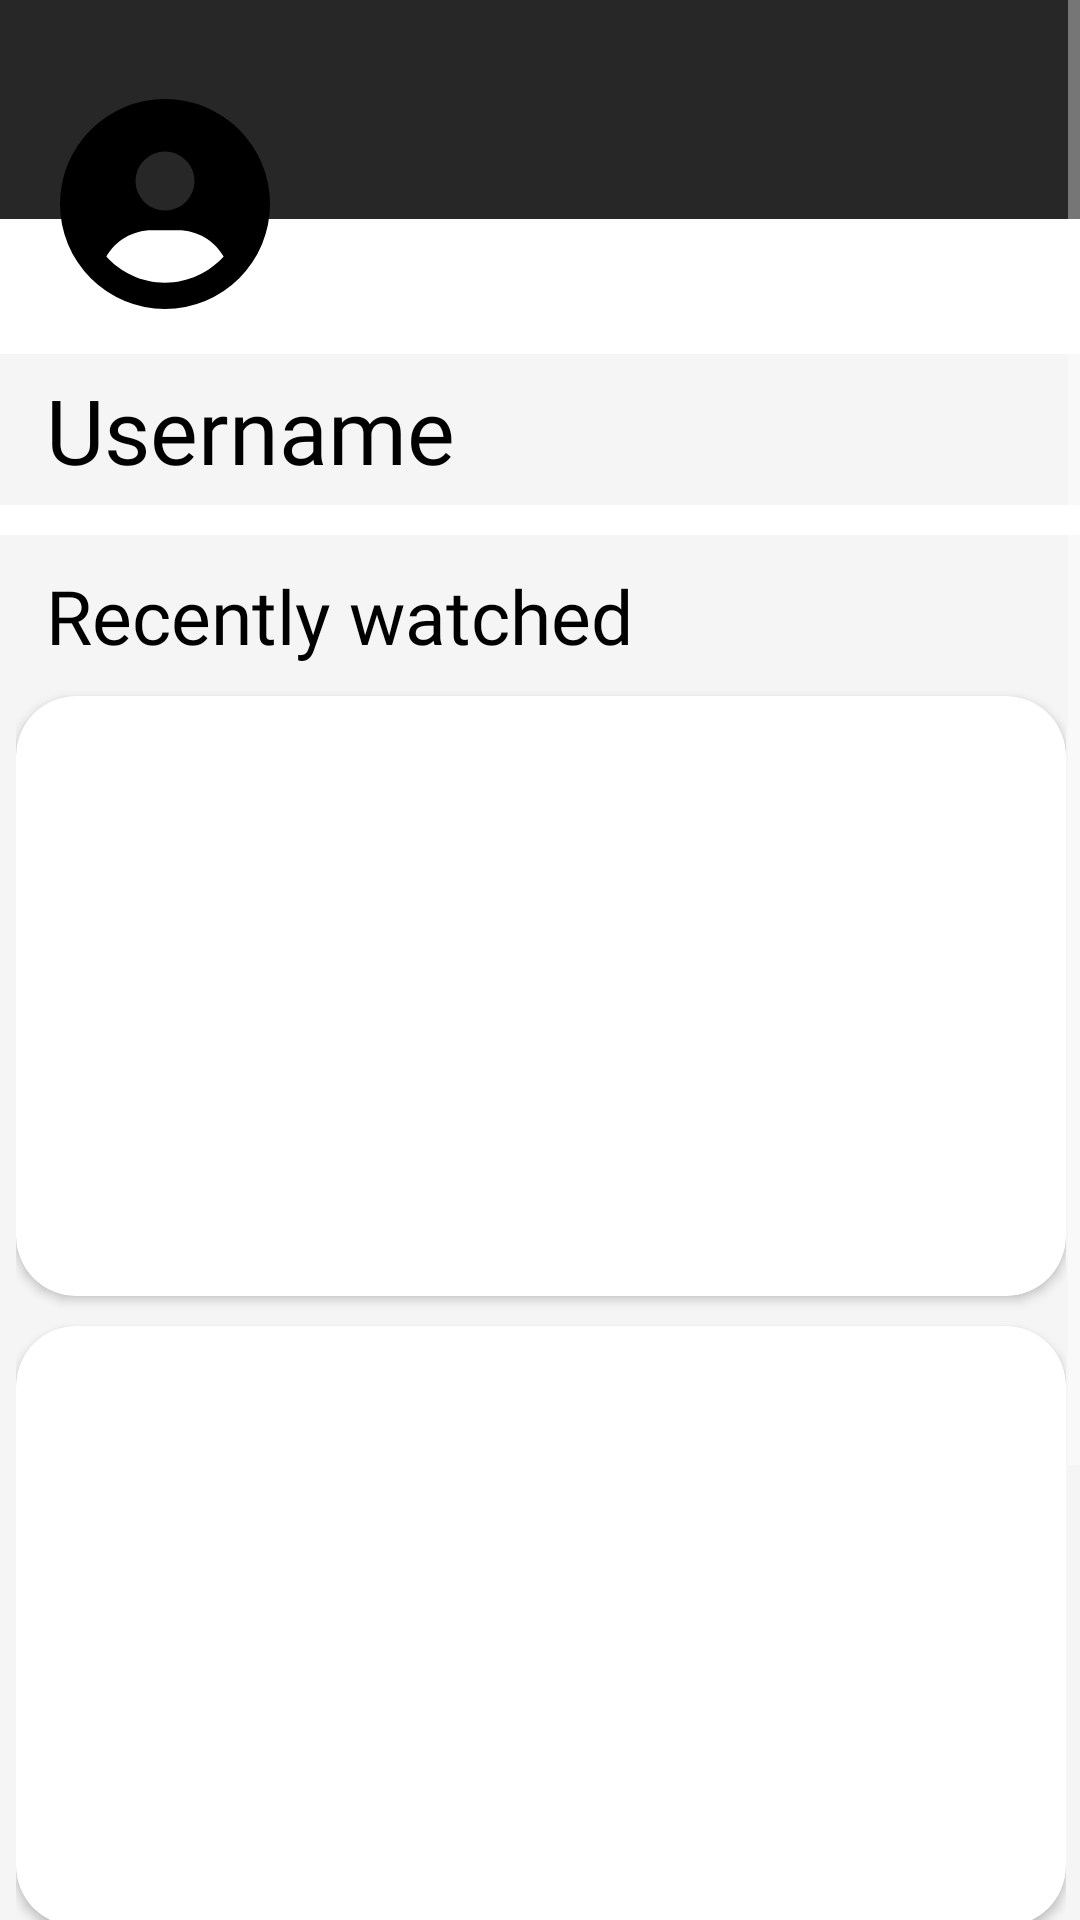

This screen was rendered from an Android layout file. Write that file and the resources it references.
<!-- AndroidManifest.xml: application theme Theme.Register -->
<!-- res/layout/fragment_home_page.xml -->
<?xml version="1.0" encoding="utf-8"?>
<FrameLayout xmlns:android="http://schemas.android.com/apk/res/android"
    xmlns:tools="http://schemas.android.com/tools"
    android:layout_width="match_parent"
    android:layout_height="match_parent"
    xmlns:app="http://schemas.android.com/apk/res-auto"
    android:background="@color/white"
    tools:context=".HomePage">

    

    <androidx.constraintlayout.widget.ConstraintLayout
        android:layout_width="match_parent"
        android:layout_height="match_parent">

        <ScrollView
            android:layout_width="match_parent"
            android:layout_height="725dp"
            android:layout_marginBottom="10dp"
            app:layout_constraintTop_toTopOf="parent"
            app:layout_constraintBottom_toBottomOf="parent">

            <androidx.constraintlayout.widget.ConstraintLayout
                android:layout_width="match_parent"
                android:layout_height="wrap_content">

                
                <ImageView
                    android:id="@+id/background"
                    android:layout_width="match_parent"
                    android:layout_height="120dp"
                    android:background="@color/light_black"
                    android:scaleType="centerCrop"
                    app:layout_constraintTop_toTopOf="parent"
                    app:layout_constraintStart_toStartOf="parent"
                    app:layout_constraintEnd_toEndOf="parent" />

                <ImageButton
                    android:id="@+id/modifyBtn"
                    android:layout_width="35dp"
                    android:layout_height="35dp"
                    android:layout_marginEnd="10dp"
                    android:layout_marginTop="10dp"
                    android:src="@drawable/modify"
                    android:background="@drawable/button_bg"
                    android:contentDescription="@string/back"
                    app:layout_constraintEnd_toEndOf="parent"
                    app:layout_constraintTop_toTopOf="parent"/>

                
                <ImageView
                    android:id="@+id/avatar"
                    android:layout_width="70dp"
                    android:layout_height="70dp"
                    android:layout_marginTop="110dp"
                    android:layout_marginStart="20dp"
                    android:src="@drawable/avatar"
                    app:layout_constraintTop_toTopOf="@id/background"
                    app:layout_constraintBottom_toBottomOf="@+id/background"
                    app:layout_constraintStart_toStartOf="parent"/>

                <androidx.constraintlayout.widget.ConstraintLayout
                    android:id="@+id/layout1"
                    android:layout_width="380dp"
                    android:layout_height="wrap_content"
                    android:layout_marginTop="15dp"
                    android:background="@drawable/oval_block_bg"
                    app:cardElevation="20dp"
                    app:layout_constraintTop_toBottomOf="@id/avatar"
                    app:layout_constraintStart_toStartOf="parent"
                    app:layout_constraintEnd_toEndOf="parent">

                    <TextView
                        android:id="@+id/username"
                        android:layout_width="wrap_content"
                        android:layout_height="wrap_content"
                        android:text="@string/username"
                        android:layout_marginStart="25dp"
                        android:layout_marginTop="5dp"
                        android:layout_marginBottom="5dp"
                        android:textColor="@color/black"
                        android:textSize="30sp"
                        android:fontFamily="@font/roboto"
                        app:layout_constraintStart_toStartOf="parent"
                        app:layout_constraintTop_toTopOf="parent"
                        app:layout_constraintBottom_toBottomOf="parent"/>

                </androidx.constraintlayout.widget.ConstraintLayout>

                <androidx.constraintlayout.widget.ConstraintLayout
                    android:id="@id/layout2"
                    android:layout_width="380dp"
                    android:layout_height="wrap_content"
                    android:layout_marginTop="10dp"
                    android:background="@drawable/oval_block_bg"
                    app:cardElevation="20dp"
                    app:layout_constraintTop_toBottomOf="@id/layout1"
                    app:layout_constraintStart_toStartOf="parent"
                    app:layout_constraintEnd_toEndOf="parent">

                    <TextView
                        android:id="@+id/textview1"
                        android:layout_width="wrap_content"
                        android:layout_height="wrap_content"
                        android:text="@string/recently_watched"
                        android:layout_marginStart="25dp"
                        android:layout_marginTop="10dp"
                        android:textColor="@color/black"
                        android:textSize="25sp"
                        android:fontFamily="@font/roboto"
                        app:layout_constraintStart_toStartOf="parent"
                        app:layout_constraintTop_toTopOf="parent"/>

                    <LinearLayout
                        android:layout_width="wrap_content"
                        android:layout_height="wrap_content"
                        android:orientation="vertical"
                        app:layout_constraintStart_toStartOf="parent"
                        app:layout_constraintEnd_toEndOf="parent"
                        app:layout_constraintTop_toBottomOf="@id/textview1">

                        <androidx.cardview.widget.CardView
                            android:id="@+id/card1"
                            android:layout_width="350dp"
                            android:layout_height="200dp"
                            android:layout_marginTop="10dp"
                            app:cardCornerRadius="20dp"
                            android:backgroundTint="@color/white">

                            <ImageView
                                android:id="@+id/imageView0"
                                android:layout_width="wrap_content"
                                android:layout_height="wrap_content"
                                android:scaleType="fitCenter"/>

                        </androidx.cardview.widget.CardView>

                        <androidx.cardview.widget.CardView
                            android:id="@+id/card2"
                            android:layout_width="350dp"
                            android:layout_height="200dp"
                            android:layout_marginTop="10dp"
                            app:cardCornerRadius="20dp"
                            android:backgroundTint="@color/white">

                            <ImageView
                                android:id="@+id/imageView1"
                                android:layout_width="wrap_content"
                                android:layout_height="wrap_content"
                                android:scaleType="fitCenter"/>

                        </androidx.cardview.widget.CardView>

                        <androidx.cardview.widget.CardView
                            android:id="@+id/card3"
                            android:layout_width="350dp"
                            android:layout_height="200dp"
                            android:layout_marginTop="10dp"
                            android:layout_marginBottom="10dp"
                            app:cardCornerRadius="20dp"
                            android:backgroundTint="@color/white">

                            <ImageView
                                android:id="@+id/imageView2"
                                android:layout_width="wrap_content"
                                android:layout_height="wrap_content"
                                android:scaleType="fitCenter"/>

                        </androidx.cardview.widget.CardView>

                    </LinearLayout>

                </androidx.constraintlayout.widget.ConstraintLayout>

                <androidx.constraintlayout.widget.ConstraintLayout
                    android:id="@+id/layout3"
                    android:layout_width="380dp"
                    android:layout_height="wrap_content"
                    android:layout_marginTop="15dp"
                    android:background="@drawable/oval_block_bg"
                    app:cardElevation="20dp"
                    app:layout_constraintTop_toBottomOf="@id/layout2"
                    app:layout_constraintStart_toStartOf="parent"
                    app:layout_constraintEnd_toEndOf="parent">

                    <Button
                        android:id="@+id/logout"
                        android:layout_width="350dp"
                        android:layout_height="wrap_content"
                        android:text="Logout"
                        android:layout_marginTop="5dp"
                        android:layout_marginBottom="5dp"
                        android:textColor="@color/black"
                        android:textSize="30sp"
                        android:fontFamily="@font/roboto"
                        android:background="@drawable/oval_button_gray_bg"
                        app:layout_constraintStart_toStartOf="parent"
                        app:layout_constraintEnd_toEndOf="parent"
                        app:layout_constraintTop_toTopOf="parent"
                        app:layout_constraintBottom_toBottomOf="parent"/>

                </androidx.constraintlayout.widget.ConstraintLayout>

            </androidx.constraintlayout.widget.ConstraintLayout>

        </ScrollView>

    </androidx.constraintlayout.widget.ConstraintLayout>

</FrameLayout>
<!-- resources referenced by this layout -->
<resources>
  <color name="black">#FF000000</color>
  <color name="light_black">#272727</color>
  <color name="white">#FFFFFFFF</color>
  <!-- drawable avatar (drawable) -->
  <vector xmlns:android="http://schemas.android.com/apk/res/android"
      android:width="24dp"
      android:height="24dp"
      android:viewportWidth="512"
      android:viewportHeight="512">
    <path
        android:fillColor="#FF000000"
        android:pathData="M399,384.2C376.9,345.8 335.4,320 288,320L224,320c-47.4,0 -88.9,25.8 -111,64.2c35.2,39.2 86.2,63.8 143,63.8s107.8,-24.7 143,-63.8zM0,256a256,256 0,1 1,512 0A256,256 0,1 1,0 256zM256,272a72,72 0,1 0,0 -144,72 72,0 1,0 0,144z"/>
  </vector>
  <!-- drawable button_bg (drawable) -->
  <shape xmlns:android="http://schemas.android.com/apk/res/android">
      <solid android:color="@color/light_gray" /> 
      <size android:width="45dp" android:height="45dp" /> 
      <corners android:radius="30dp" /> 
  </shape>
  <!-- drawable modify (drawable) -->
  <vector xmlns:android="http://schemas.android.com/apk/res/android"
      android:width="20dp"
      android:height="20dp"
      android:viewportWidth="512"
      android:viewportHeight="512">
    <path
        android:fillColor="#FF000000"
        android:pathData="M352,320c88.4,0 160,-71.6 160,-160c0,-15.3 -2.2,-30.1 -6.2,-44.2c-3.1,-10.8 -16.4,-13.2 -24.3,-5.3l-76.8,76.8c-3,3 -7.1,4.7 -11.3,4.7H336c-8.8,0 -16,-7.2 -16,-16V118.6c0,-4.2 1.7,-8.3 4.7,-11.3l76.8,-76.8c7.9,-7.9 5.4,-21.2 -5.3,-24.3C382.1,2.2 367.3,0 352,0C263.6,0 192,71.6 192,160c0,19.1 3.4,37.5 9.5,54.5L19.9,396.1C7.2,408.8 0,426.1 0,444.1C0,481.6 30.4,512 67.9,512c18,0 35.3,-7.2 48,-19.9L297.5,310.5c17,6.2 35.4,9.5 54.5,9.5zM80,408a24,24 0,1 1,0 48,24 24,0 1,1 0,-48z"/>
  </vector>
  <!-- drawable oval_block_bg (drawable) -->
  <?xml version="1.0" encoding="utf-8"?>
  <shape xmlns:android="http://schemas.android.com/apk/res/android">
      <solid android:color="@color/smoke" /> 
      <corners android:radius="10dp" /> 
  </shape>
  <!-- drawable oval_button_gray_bg (drawable) -->
  <selector xmlns:android="http://schemas.android.com/apk/res/android">
          
          <item android:state_enabled="true">
                  <shape>
                          <solid android:color="@color/light_gray" /> 
                          <corners android:radius="30dp" /> 
                  </shape>
          </item>
  
          
          <item android:state_pressed="true">
                  <shape>
                          <solid android:color="@color/blue" /> 
                          <corners android:radius="30dp" /> 
                  </shape>
          </item>
  
          
          <item android:state_enabled="false">
                  <shape>
                          <solid android:color="@color/light_gray" /> 
                          <corners android:radius="30dp" /> 
                  </shape>
          </item>
  </selector>
  <string name="back">Back</string>
  <string name="recently_watched">Recently watched</string>
  <string name="username">Username</string>
  <style name="Theme.Register" parent="Theme.AppCompat">
          
          <item name="colorPrimary">@color/purple_500</item>
          <item name="colorPrimaryVariant">@color/purple_700</item>
          <item name="colorOnPrimary">@color/white</item>
          
          <item name="colorSecondary">@color/teal_200</item>
          <item name="colorSecondaryVariant">@color/teal_700</item>
          <item name="colorOnSecondary">@color/black</item>
          
          <item name="android:statusBarColor">?attr/colorPrimaryVariant</item>
          
      </style>
  <color name="light_gray">#D3D3D3</color>
  <color name="smoke">#F5F5F5</color>
  <color name="blue">#00BFFF</color>
  <color name="purple_500">#FF6200EE</color>
  <color name="purple_700">#FF3700B3</color>
  <color name="teal_200">#FF03DAC5</color>
  <color name="teal_700">#FF018786</color>
</resources>
